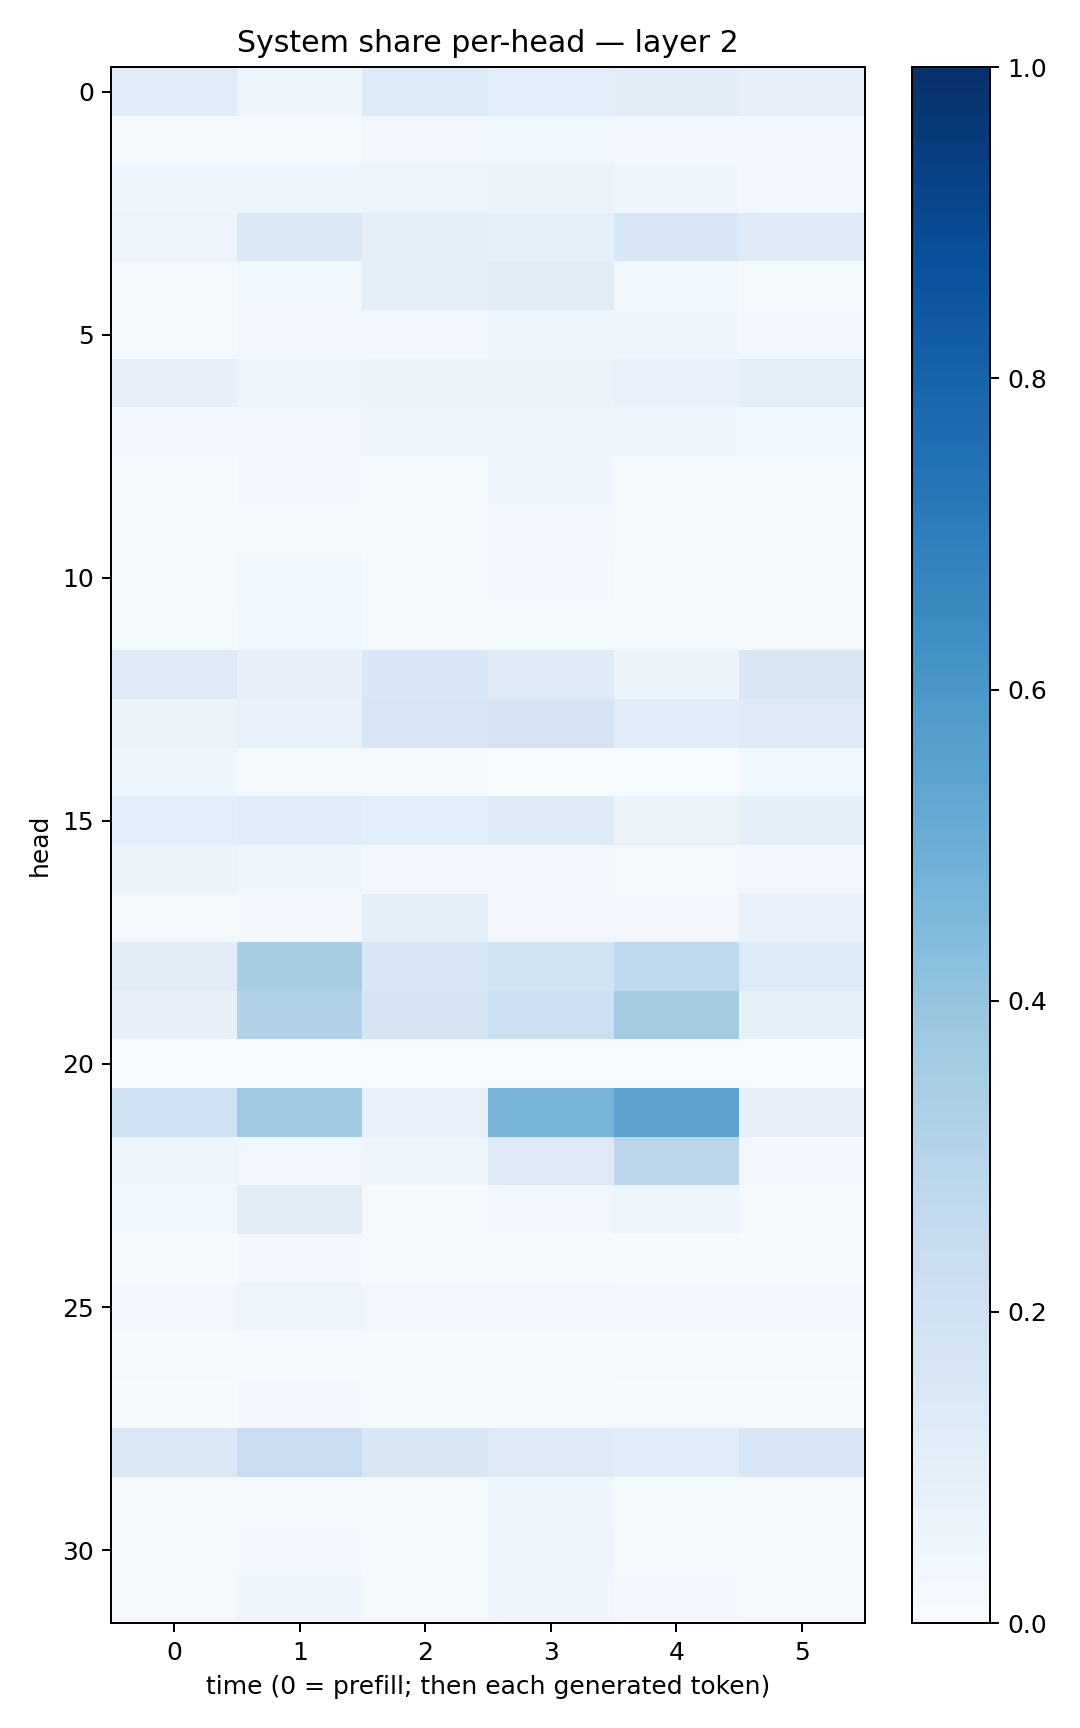

The table this chart was drawn from, first rows:
0.12045599, 0.04209178, 0.13478623, 0.107142344, 0.11064826, 0.07942474
0.01549, 0.01942, 0.03346, 0.03546, 0.02848, 0.02418
0.04209, 0.04798, 0.04713, 0.06435, 0.0408, 0.02592
0.0489, 0.1473, 0.09576, 0.08711, 0.1543, 0.124
0.01682, 0.0369, 0.09757, 0.1102, 0.03857, 0.02174
0.02086, 0.03201, 0.03445, 0.04698, 0.04121, 0.03077
0.08109, 0.04888, 0.05295, 0.05214, 0.07569, 0.1045
0.02863, 0.0336, 0.04657, 0.04706, 0.04111, 0.0374
0.01309, 0.02539, 0.01571, 0.04426, 0.01776, 0.01452
0.008661, 0.01732, 0.02224, 0.02798, 0.01626, 0.01003
0.01165, 0.03559, 0.01642, 0.02369, 0.01245, 0.01171
0.0166, 0.03691, 0.02229, 0.01984, 0.02188, 0.01501
0.1321, 0.0809, 0.154, 0.122, 0.05467, 0.1488
0.05578, 0.07086, 0.1575, 0.1736, 0.1155, 0.1316
0.04857, 0.01637, 0.008321, 0.007132, 0.003778, 0.03657
0.1065, 0.1185, 0.1088, 0.1224, 0.06317, 0.1007
0.0564, 0.04304, 0.02394, 0.02936, 0.0168, 0.02988
0.02148, 0.02536, 0.09745, 0.02495, 0.03453, 0.07308
0.1124, 0.3527, 0.164, 0.1901, 0.2672, 0.1329
0.08094, 0.3165, 0.1685, 0.2163, 0.3588, 0.08279
0.003556, 0.002, 0.00487, 0.004734, 0.004849, 0.007166
0.2109, 0.3693, 0.07156, 0.4719, 0.5463, 0.08055
0.04868, 0.03497, 0.03985, 0.1282, 0.2827, 0.02412
0.03659, 0.1113, 0.01625, 0.0308, 0.04973, 0.01752
0.01059, 0.02551, 0.01858, 0.01671, 0.01445, 0.00995
0.02915, 0.04975, 0.02623, 0.02475, 0.02918, 0.02999
0.01634, 0.01815, 0.02089, 0.02259, 0.01754, 0.01605
0.008123, 0.02669, 0.0164, 0.0166, 0.01256, 0.008541
0.1447, 0.2285, 0.152, 0.1294, 0.1168, 0.1596
0.02221, 0.01648, 0.02131, 0.03949, 0.01576, 0.01687
0.02146, 0.02623, 0.01775, 0.04207, 0.01543, 0.01628
0.02152, 0.04491, 0.02291, 0.04021, 0.02931, 0.02044
